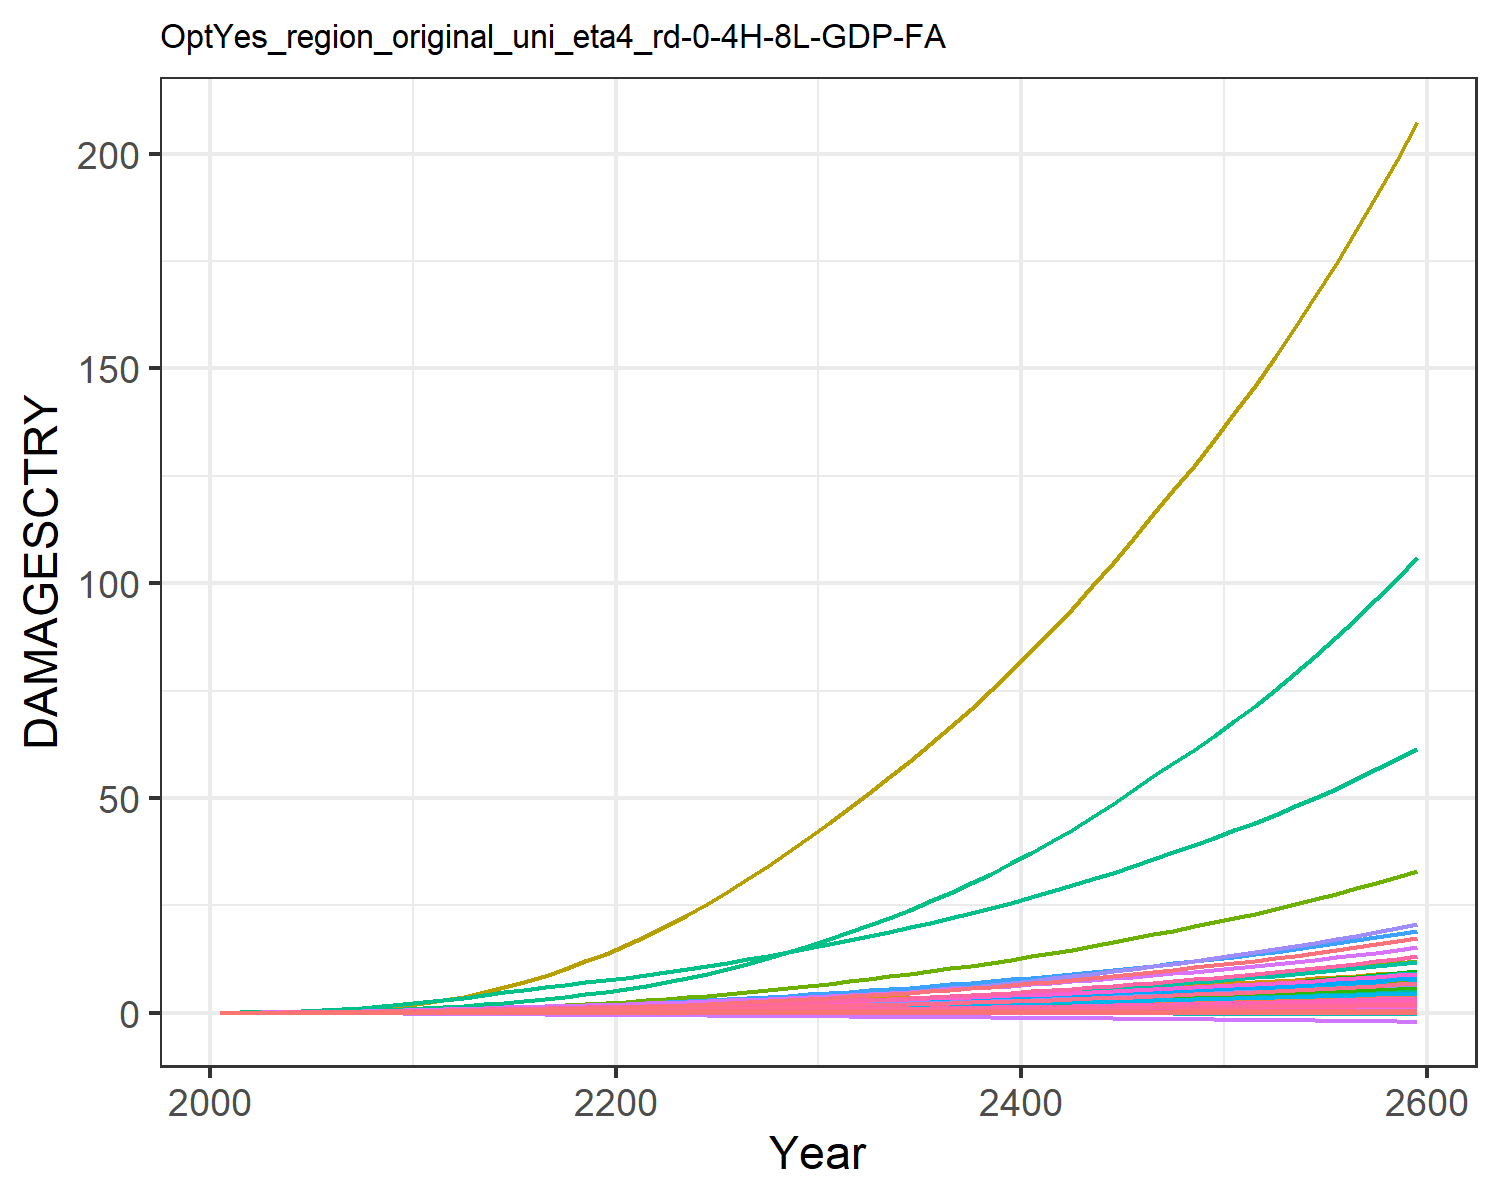

The table this chart was drawn from, first rows:
9.31785260838142e-6, 0.0003608619853795658, 1.0946381900809916e-5, 0.004765314077660638, 0.0018665133772867214, -2.8555077691104798e-5, 0.004069308976660987, -0.0011605177616461034, 7.170073115505463e-5, 1.2427679935976366e-5, -0.0006685173286926385, 7.403306069728318e-5, 0.00010175885351298185, 0.0019734179289593685, -3.319763079162955e-5, 0.0005294688058474064, 6.76897506562309e-5, -2.951047924832515e-5, -0.00022142116662110482, 1.7791280022773245e-5, 0.00014844423762505837, 0.013735724312249, 3.315999472221272e-5, 0.000124818396085883
2.168433191671202e-5, 0.0008694, 2.1634986937349208e-5, 0.009605, 0.003498, -4.5502052425847e-5, 0.008096, -0.001716, 0.0001236, 2.8088925791745816e-5, -0.0009383, 0.0001674, 0.0002286, 0.003744, -4.860173315555991e-5, 0.001055, 0.0001229, -4.603260274038859e-5, -0.0003595, 3.283823265020875e-5, 0.0002829, 0.02567, 6.0304533249430226e-5, 0.0002349
5.5937184053137704e-5, 0.001959, 4.1675053056041734e-5, 0.01834, 0.006458, -7.821055437575057e-5, 0.01324, -0.00267, 0.0002359, 6.283661773325553e-5, -0.001403, 0.0003672, 0.0005071, 0.007756, -7.263635681303901e-5, 0.002005, 0.000218, -7.694197081453867e-5, -0.0006317, 5.9321678424570784e-5, 0.0005317, 0.04702, 0.0001071, 0.0004823
0.0001255, 0.004007, 7.428422053174756e-5, 0.03194, 0.01096, -0.0001229, 0.02049, -0.003861, 0.0004114, 0.0001271, -0.001931, 0.0007317, 0.001016, 0.01461, -9.512653637627038e-5, 0.003478, 0.0003564, -0.0001172, -0.001012, 9.841869505236911e-5, 0.0009145, 0.07892, 0.0001753, 0.0009001
0.0002489, 0.007476, 0.0001225, 0.05126, 0.01716, -0.0001793, 0.02955, -0.005242, 0.0006642, 0.0002343, -0.002476, 0.001334, 0.001857, 0.02517, -0.000109, 0.005563, 0.0005393, -0.0001654, -0.001503, 0.0001506, 0.001445, 0.1219, 0.0002652, 0.001538
0.0004392, 0.01249, 0.0001885, 0.07562, 0.02492, -0.0002453, 0.04004, -0.006708, 0.001001, 0.0003864, -0.002971, 0.002181, 0.003037, 0.03958, -0.0001061, 0.008178, 0.0007599, -0.0002181, -0.00209, 0.000214, 0.002113, 0.1746, 0.0003734, 0.002398
0.0007099, 0.01918, 0.0002741, 0.1053, 0.03436, -0.0003195, 0.05177, -0.008202, 0.001427, 0.000586, -0.003381, 0.003284, 0.004567, 0.05818, -8.021927966803913e-5, 0.01136, 0.00102, -0.0002733, -0.002764, 0.000289, 0.002928, 0.2375, 0.0005008, 0.003497
0.001082, 0.02821, 0.0003807, 0.1417, 0.04561, -0.0004, 0.06491, -0.009716, 0.001944, 0.0008505, -0.0037, 0.004744, 0.006579, 0.08196, -2.6577668464979794e-5, 0.01523, 0.001321, -0.0003285, -0.003511, 0.0003765, 0.003902, 0.3112, 0.0006484, 0.004888
0.00157, 0.04005, 0.0005083, 0.1853, 0.05864, -0.0004849, 0.07936, -0.01122, 0.002549, 0.00119, -0.003916, 0.006615, 0.009139, 0.1114, 5.764222028309826e-5, 0.01986, 0.001662, -0.0003816, -0.004315, 0.0004759, 0.005031, 0.3954, 0.0008151, 0.006591
0.002185, 0.05515, 0.0006561, 0.2365, 0.07337, -0.0005725, 0.09498, -0.01269, 0.003234, 0.001612, -0.004028, 0.008951, 0.01231, 0.1468, 0.000173, 0.02527, 0.00204, -0.0004311, -0.005162, 0.0005862, 0.006307, 0.4894, 0.0009996, 0.008621
0.002909, 0.07245, 0.0008413, 0.2897, 0.08976, -0.0006722, 0.1148, -0.01433, 0.004054, 0.002066, -0.004076, 0.01151, 0.01569, 0.1872, 0.000323, 0.03083, 0.002454, -0.0004839, -0.006137, 0.0007071, 0.007726, 0.5931, 0.001201, 0.01089
0.003714, 0.09037, 0.001066, 0.3395, 0.1072, -0.0007869, 0.1387, -0.01614, 0.005017, 0.00251, -0.00409, 0.01405, 0.01897, 0.2314, 0.000505, 0.03599, 0.00289, -0.0005425, -0.007263, 0.0008347, 0.009237, 0.7033, 0.001414, 0.01333
0.004562, 0.1098, 0.001323, 0.3939, 0.1264, -0.0009108, 0.166, -0.0181, 0.006081, 0.002972, -0.004073, 0.01672, 0.02238, 0.2778, 0.0007127, 0.0416, 0.003364, -0.0006036, -0.008486, 0.0009736, 0.01088, 0.8238, 0.001645, 0.01583
0.005455, 0.1307, 0.001601, 0.4477, 0.1455, -0.001037, 0.1953, -0.02, 0.007179, 0.003444, -0.003992, 0.01953, 0.02586, 0.3277, 0.0009309, 0.0471, 0.003835, -0.0006639, -0.009734, 0.001112, 0.01252, 0.9443, 0.001874, 0.01846
0.006357, 0.1529, 0.001894, 0.5004, 0.1642, -0.001165, 0.2262, -0.02185, 0.00828, 0.003913, -0.003895, 0.02239, 0.02932, 0.3802, 0.001145, 0.05244, 0.004297, -0.0007264, -0.011, 0.001246, 0.01412, 1.063, 0.002099, 0.02115
0.007236, 0.176, 0.002197, 0.5514, 0.1821, -0.001296, 0.2586, -0.02369, 0.009354, 0.004366, -0.003819, 0.02527, 0.03268, 0.4343, 0.001341, 0.05754, 0.004742, -0.0007936, -0.01228, 0.001376, 0.01565, 1.179, 0.002316, 0.02383
0.008066, 0.1997, 0.002508, 0.6005, 0.1991, -0.00143, 0.2927, -0.02553, 0.01039, 0.004796, -0.003786, 0.0281, 0.03588, 0.4896, 0.00151, 0.06239, 0.005168, -0.0008674, -0.01357, 0.0015, 0.01708, 1.29, 0.002524, 0.02646
0.008796, 0.2233, 0.002817, 0.6461, 0.2146, -0.001567, 0.3279, -0.02735, 0.01133, 0.005183, -0.003841, 0.03082, 0.03879, 0.5445, 0.00163, 0.06683, 0.005562, -0.0009514, -0.01484, 0.001614, 0.01836, 1.394, 0.002717, 0.02895
0.009389, 0.2465, 0.003118, 0.6876, 0.2279, -0.001705, 0.3638, -0.02914, 0.01214, 0.005518, -0.004002, 0.03335, 0.04135, 0.5977, 0.001689, 0.07079, 0.005912, -0.001047, -0.0161, 0.001715, 0.01944, 1.487, 0.002888, 0.03122
0.009891, 0.2696, 0.003417, 0.7265, 0.24, -0.001843, 0.4011, -0.03093, 0.01287, 0.005814, -0.004224, 0.03576, 0.04363, 0.6506, 0.001704, 0.07444, 0.006237, -0.00115, -0.01734, 0.001808, 0.0204, 1.574, 0.003047, 0.03335
0.01038, 0.2942, 0.003728, 0.768, 0.2524, -0.001987, 0.4402, -0.03274, 0.01356, 0.006117, -0.004472, 0.03828, 0.04598, 0.7077, 0.001694, 0.07832, 0.006573, -0.001261, -0.01859, 0.001903, 0.02138, 1.666, 0.003213, 0.03557
0.01091, 0.3215, 0.004057, 0.8144, 0.266, -0.002135, 0.4813, -0.0346, 0.01426, 0.006444, -0.00472, 0.04106, 0.04853, 0.7714, 0.001671, 0.08264, 0.006939, -0.001378, -0.0199, 0.002008, 0.02244, 1.766, 0.003392, 0.03796
0.01143, 0.3528, 0.004404, 0.8631, 0.28, -0.002287, 0.5246, -0.03648, 0.01495, 0.006821, -0.004949, 0.04425, 0.05146, 0.8394, 0.00164, 0.08715, 0.007316, -0.001498, -0.02122, 0.002115, 0.02353, 1.87, 0.003577, 0.04042
0.01196, 0.3866, 0.004771, 0.9139, 0.2946, -0.002442, 0.5701, -0.03839, 0.01565, 0.007215, -0.005148, 0.04765, 0.05452, 0.9117, 0.001607, 0.09184, 0.007703, -0.00162, -0.02257, 0.002224, 0.02464, 1.979, 0.003767, 0.04293
0.01251, 0.4228, 0.005158, 0.9669, 0.3096, -0.0026, 0.618, -0.04035, 0.01637, 0.007623, -0.005311, 0.05123, 0.05768, 0.9884, 0.001574, 0.0967, 0.008101, -0.001744, -0.02394, 0.002338, 0.02579, 2.092, 0.003963, 0.0455
0.01307, 0.461, 0.005568, 1.022, 0.3254, -0.00276, 0.6685, -0.04235, 0.01712, 0.008044, -0.005436, 0.05497, 0.06095, 1.07, 0.001546, 0.1018, 0.008511, -0.001869, -0.02534, 0.002454, 0.02698, 2.211, 0.004164, 0.04814
0.01366, 0.5015, 0.006002, 1.08, 0.3419, -0.002925, 0.7218, -0.04442, 0.01789, 0.00848, -0.005523, 0.0589, 0.06432, 1.156, 0.001523, 0.1071, 0.008938, -0.001995, -0.02678, 0.002576, 0.02822, 2.335, 0.004373, 0.05086
0.01427, 0.544, 0.006461, 1.141, 0.3592, -0.003093, 0.7781, -0.04655, 0.0187, 0.008929, -0.005568, 0.06299, 0.06779, 1.248, 0.001506, 0.1126, 0.00938, -0.002123, -0.02826, 0.002701, 0.02952, 2.466, 0.00459, 0.05366
0.0149, 0.5887, 0.006946, 1.204, 0.3773, -0.003266, 0.8372, -0.04874, 0.01953, 0.009392, -0.005574, 0.06725, 0.07137, 1.344, 0.001495, 0.1183, 0.009836, -0.002252, -0.02977, 0.002831, 0.03086, 2.602, 0.004814, 0.05653
0.01556, 0.6355, 0.007457, 1.271, 0.3962, -0.003442, 0.8994, -0.051, 0.02041, 0.009868, -0.005539, 0.07168, 0.07504, 1.446, 0.00149, 0.1243, 0.01031, -0.002382, -0.03132, 0.002966, 0.03226, 2.745, 0.005045, 0.05948
0.01622, 0.6833, 0.00798, 1.337, 0.415, -0.003616, 0.9627, -0.05321, 0.02127, 0.01034, -0.005453, 0.07614, 0.07868, 1.55, 0.001489, 0.1303, 0.01077, -0.002509, -0.03286, 0.003098, 0.03364, 2.888, 0.005274, 0.0624
0.01686, 0.7315, 0.008508, 1.404, 0.4336, -0.003786, 1.026, -0.05534, 0.02212, 0.0108, -0.00532, 0.0806, 0.08224, 1.656, 0.00149, 0.1363, 0.01123, -0.002632, -0.03436, 0.003227, 0.03499, 3.03, 0.005495, 0.06526
0.01751, 0.7809, 0.009052, 1.472, 0.4525, -0.003957, 1.091, -0.05749, 0.02299, 0.01127, -0.005156, 0.08514, 0.08584, 1.766, 0.001496, 0.1424, 0.01169, -0.002755, -0.03587, 0.003358, 0.03635, 3.175, 0.00572, 0.06815
0.01818, 0.8319, 0.009617, 1.542, 0.472, -0.00413, 1.158, -0.05967, 0.02388, 0.01174, -0.004957, 0.08979, 0.08949, 1.88, 0.001506, 0.1486, 0.01215, -0.002878, -0.03741, 0.003491, 0.03775, 3.325, 0.005949, 0.07108
0.01887, 0.8846, 0.0102, 1.614, 0.4921, -0.004306, 1.228, -0.06191, 0.02479, 0.01223, -0.004724, 0.09458, 0.09321, 1.999, 0.00152, 0.1551, 0.01263, -0.003002, -0.03897, 0.003628, 0.03918, 3.48, 0.006183, 0.07406
0.01958, 0.9392, 0.01082, 1.689, 0.5129, -0.004486, 1.301, -0.06419, 0.02573, 0.01272, -0.004456, 0.09951, 0.09701, 2.122, 0.001538, 0.1617, 0.01312, -0.003128, -0.04057, 0.003767, 0.04066, 3.64, 0.006423, 0.07711
0.0203, 0.9958, 0.01145, 1.766, 0.5344, -0.00467, 1.377, -0.06654, 0.0267, 0.01323, -0.004153, 0.1046, 0.1009, 2.251, 0.00156, 0.1686, 0.01362, -0.003255, -0.0422, 0.003911, 0.04217, 3.806, 0.006669, 0.08022
0.02104, 1.054, 0.01211, 1.847, 0.5566, -0.004857, 1.455, -0.06895, 0.02769, 0.01374, -0.003815, 0.1098, 0.1049, 2.386, 0.001585, 0.1757, 0.01414, -0.003384, -0.04387, 0.004058, 0.04372, 3.979, 0.006921, 0.08339
0.0218, 1.115, 0.0128, 1.93, 0.5795, -0.005049, 1.537, -0.07142, 0.0287, 0.01427, -0.00344, 0.1152, 0.1089, 2.526, 0.001612, 0.183, 0.01467, -0.003515, -0.04558, 0.004209, 0.04532, 4.157, 0.00718, 0.08664
0.02257, 1.178, 0.01352, 2.015, 0.6033, -0.005245, 1.623, -0.07396, 0.02975, 0.01481, -0.003029, 0.1208, 0.113, 2.672, 0.001642, 0.1905, 0.01521, -0.003649, -0.04734, 0.004364, 0.04696, 4.343, 0.007446, 0.08996
0.02337, 1.243, 0.01427, 2.104, 0.6278, -0.005447, 1.712, -0.07657, 0.03083, 0.01536, -0.002579, 0.1266, 0.1173, 2.825, 0.001674, 0.1983, 0.01577, -0.003785, -0.04913, 0.004523, 0.04865, 4.535, 0.007719, 0.09335
0.02418, 1.311, 0.01505, 2.196, 0.6532, -0.005653, 1.805, -0.07925, 0.03193, 0.01593, -0.002091, 0.1325, 0.1216, 2.983, 0.001708, 0.2064, 0.01634, -0.003924, -0.05097, 0.004687, 0.05038, 4.735, 0.008, 0.09682
0.02501, 1.381, 0.01586, 2.292, 0.6794, -0.005864, 1.901, -0.08201, 0.03306, 0.01651, -0.001562, 0.1386, 0.126, 3.149, 0.001743, 0.2147, 0.01693, -0.004066, -0.05286, 0.004855, 0.05216, 4.942, 0.008287, 0.1004
0.02587, 1.454, 0.01671, 2.39, 0.7065, -0.006081, 2.002, -0.08484, 0.03422, 0.0171, -0.0009907, 0.1449, 0.1306, 3.321, 0.001779, 0.2233, 0.01754, -0.004211, -0.0548, 0.005027, 0.05399, 5.157, 0.008583, 0.104
0.02673, 1.53, 0.01759, 2.493, 0.7346, -0.006303, 2.107, -0.08776, 0.03542, 0.0177, -0.0003764, 0.1515, 0.1352, 3.501, 0.001816, 0.2322, 0.01816, -0.004359, -0.05678, 0.005205, 0.05587, 5.38, 0.008887, 0.1077
0.02762, 1.608, 0.0185, 2.599, 0.7635, -0.006532, 2.217, -0.09076, 0.03664, 0.01832, 0.0002833, 0.1582, 0.14, 3.688, 0.001854, 0.2414, 0.01879, -0.004511, -0.05882, 0.005387, 0.05779, 5.611, 0.009199, 0.1115
0.02853, 1.69, 0.01946, 2.708, 0.7935, -0.006766, 2.331, -0.09384, 0.03789, 0.01896, 0.0009901, 0.1652, 0.1448, 3.883, 0.001892, 0.2509, 0.01945, -0.004666, -0.06092, 0.005573, 0.05977, 5.851, 0.009519, 0.1154
0.02946, 1.768, 0.02038, 2.817, 0.8234, -0.007008, 2.44, -0.09702, 0.03918, 0.01961, 0.001557, 0.1721, 0.1498, 4.065, 0.00193, 0.2604, 0.02012, -0.004828, -0.06307, 0.005765, 0.06181, 6.086, 0.009848, 0.1194
0.03042, 1.85, 0.02133, 2.929, 0.8542, -0.007255, 2.553, -0.1003, 0.04051, 0.02028, 0.002162, 0.1792, 0.155, 4.254, 0.001969, 0.2702, 0.02081, -0.004995, -0.06528, 0.005963, 0.0639, 6.329, 0.01019, 0.1235
0.0314, 1.934, 0.02233, 3.046, 0.886, -0.00751, 2.671, -0.1037, 0.04186, 0.02096, 0.002806, 0.1865, 0.1602, 4.451, 0.002008, 0.2804, 0.02153, -0.005166, -0.06756, 0.006166, 0.06605, 6.581, 0.01053, 0.1277
0.03241, 2.022, 0.02336, 3.166, 0.9188, -0.007772, 2.794, -0.1071, 0.04326, 0.02167, 0.003492, 0.1941, 0.1657, 4.656, 0.002048, 0.2908, 0.02226, -0.005341, -0.06989, 0.006375, 0.06826, 6.842, 0.01089, 0.132
0.03345, 2.113, 0.02443, 3.291, 0.9527, -0.008042, 2.922, -0.1107, 0.04469, 0.02239, 0.004222, 0.202, 0.1712, 4.868, 0.002086, 0.3017, 0.02301, -0.005522, -0.0723, 0.006589, 0.07053, 7.111, 0.01126, 0.1365
0.03451, 2.208, 0.02555, 3.42, 0.9877, -0.00832, 3.055, -0.1144, 0.04616, 0.02314, 0.004996, 0.2101, 0.1769, 5.089, 0.002125, 0.3129, 0.02378, -0.005707, -0.07477, 0.00681, 0.07286, 7.391, 0.01164, 0.141
0.03559, 2.306, 0.02671, 3.553, 1.024, -0.008605, 3.194, -0.1182, 0.04767, 0.0239, 0.005818, 0.2185, 0.1828, 5.318, 0.002163, 0.3244, 0.02458, -0.005898, -0.07732, 0.007037, 0.07526, 7.68, 0.01203, 0.1457
0.0367, 2.407, 0.02791, 3.692, 1.061, -0.0089, 3.338, -0.1221, 0.04923, 0.02468, 0.00669, 0.2272, 0.1888, 5.556, 0.002201, 0.3364, 0.0254, -0.006094, -0.07994, 0.007271, 0.07773, 7.979, 0.01243, 0.1505
0.03784, 2.513, 0.02917, 3.835, 1.1, -0.009203, 3.487, -0.1262, 0.05082, 0.02549, 0.007613, 0.2361, 0.195, 5.803, 0.002239, 0.3487, 0.02624, -0.006296, -0.08264, 0.007512, 0.08026, 8.289, 0.01284, 0.1555
0.03901, 2.622, 0.03047, 3.983, 1.14, -0.009515, 3.643, -0.1303, 0.05246, 0.02632, 0.008591, 0.2454, 0.2014, 6.059, 0.002276, 0.3615, 0.02711, -0.006504, -0.08541, 0.007759, 0.08287, 8.611, 0.01327, 0.1606
0.04021, 2.736, 0.03183, 4.137, 1.181, -0.009836, 3.805, -0.1346, 0.05415, 0.02717, 0.009625, 0.255, 0.2079, 6.325, 0.002312, 0.3747, 0.02801, -0.006717, -0.08828, 0.008014, 0.08556, 8.944, 0.01371, 0.1658
0.04144, 2.853, 0.03324, 4.296, 1.223, -0.01017, 3.974, -0.139, 0.05588, 0.02804, 0.01072, 0.265, 0.2146, 6.601, 0.002347, 0.3883, 0.02893, -0.006938, -0.09122, 0.008276, 0.08832, 9.289, 0.01416, 0.1712
0.0427, 2.976, 0.03471, 4.461, 1.267, -0.01051, 4.15, -0.1436, 0.05766, 0.02894, 0.01188, 0.2753, 0.2215, 6.888, 0.002381, 0.4024, 0.02988, -0.007164, -0.09426, 0.008547, 0.09117, 9.646, 0.01462, 0.1768
